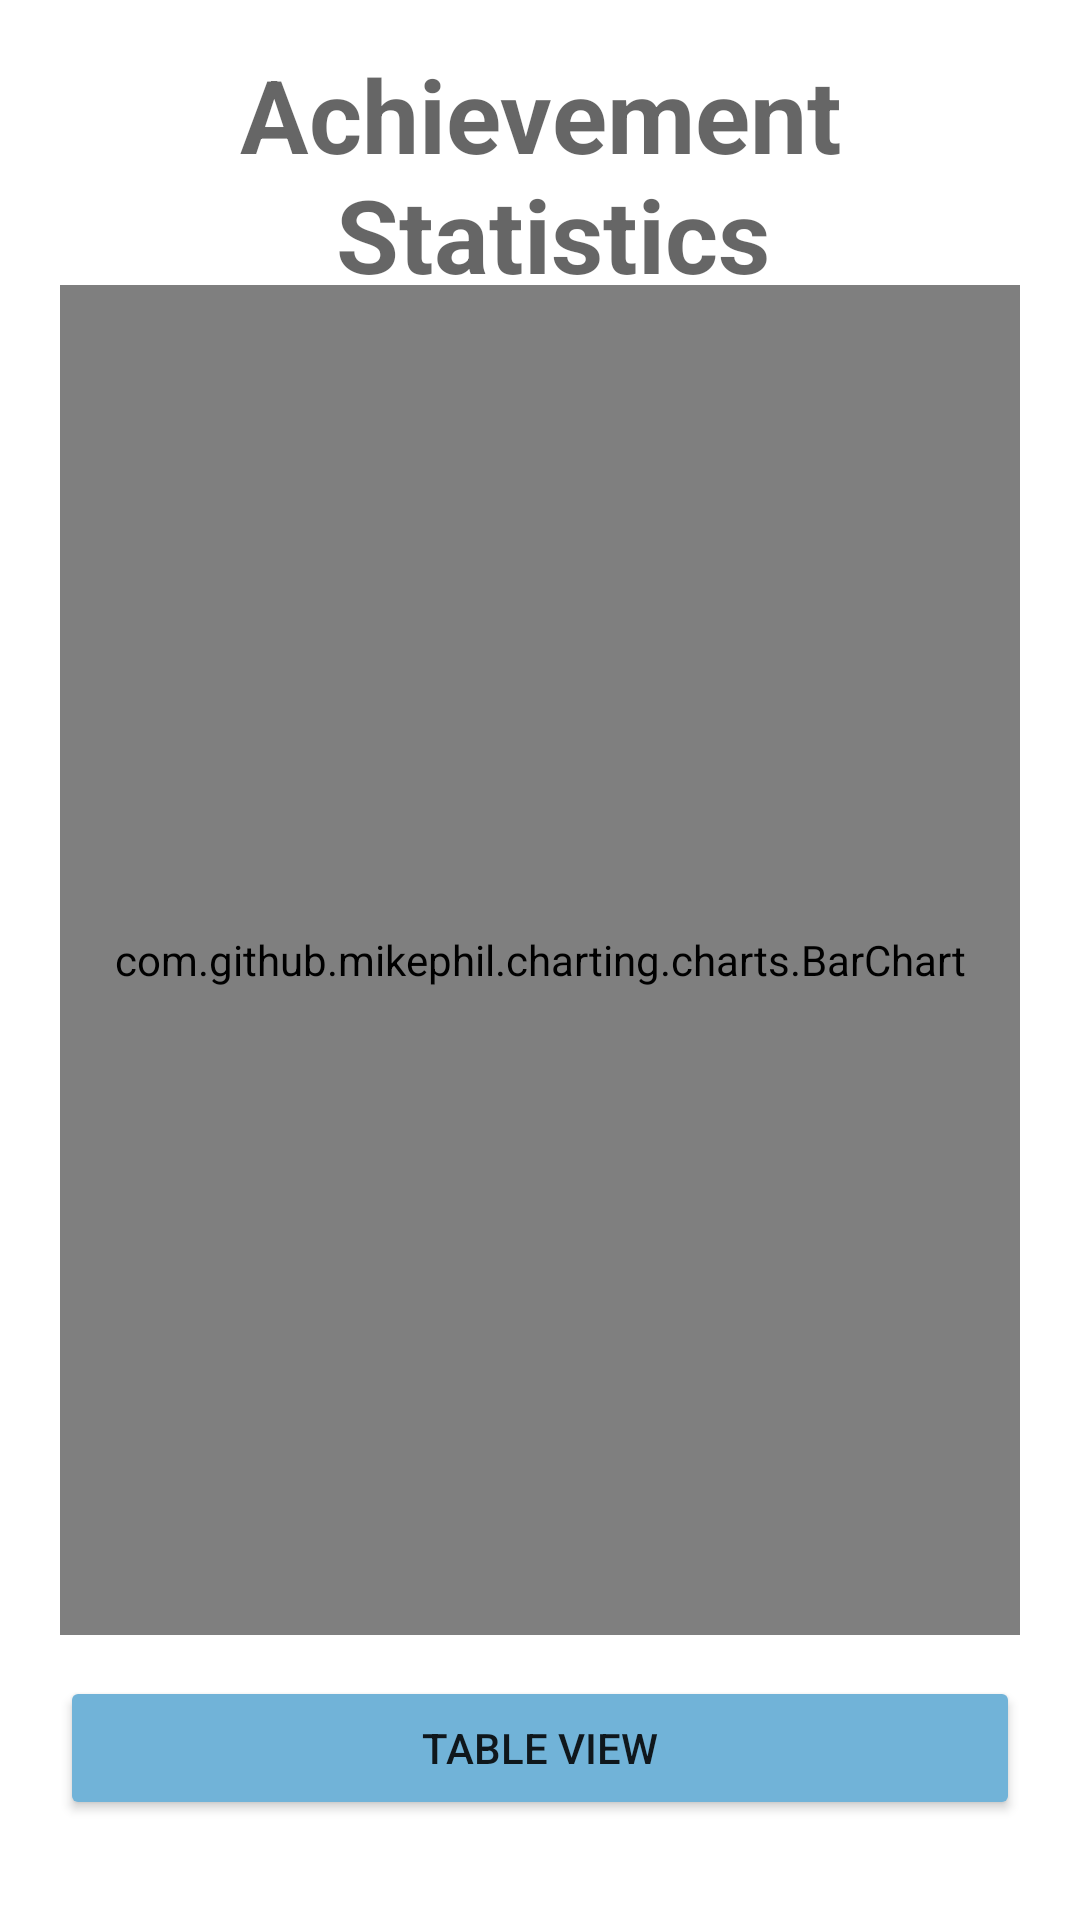

Android layout source for this screen:
<!-- AndroidManifest.xml: application theme Theme.CMPT276Project -->
<!-- res/layout/activity_statistic_chart.xml -->
<?xml version="1.0" encoding="utf-8"?>
<androidx.constraintlayout.widget.ConstraintLayout xmlns:android="http://schemas.android.com/apk/res/android"
    xmlns:app="http://schemas.android.com/apk/res-auto"
    xmlns:tools="http://schemas.android.com/tools"
    android:layout_width="match_parent"
    android:layout_height="match_parent"
    android:orientation="vertical"
    android:padding="20dp"
    tools:context=".StatisticChartActivity">

    







    <TextView
        android:id="@+id/Title"
        android:layout_width="match_parent"
        android:layout_height="wrap_content"
        android:gravity="center"
        android:text="@string/achievement_statistics"
        android:textAppearance="@style/TextAppearance.AppCompat.Display1"
        android:textStyle="bold"
        app:layout_constraintBottom_toTopOf="@+id/barGraph"
        app:layout_constraintEnd_toEndOf="parent"
        app:layout_constraintStart_toStartOf="parent"
        app:layout_constraintTop_toTopOf="parent" />

    <com.github.mikephil.charting.charts.BarChart
        android:id="@+id/barGraph"
        android:layout_width="match_parent"
        android:layout_height="450dp"
        android:background="@color/white"
        app:layout_constraintBottom_toBottomOf="parent"
        app:layout_constraintEnd_toEndOf="parent"
        app:layout_constraintStart_toStartOf="parent"
        app:layout_constraintTop_toTopOf="parent">

    </com.github.mikephil.charting.charts.BarChart>

    <Button
        android:id="@+id/statsTable"
        android:layout_width="match_parent"
        android:layout_height="wrap_content"
        android:backgroundTint="#71B3D8"
        android:text="@string/table_view"
        app:layout_constraintBottom_toBottomOf="parent"
        app:layout_constraintEnd_toEndOf="parent"
        app:layout_constraintStart_toStartOf="parent"
        app:layout_constraintTop_toBottomOf="@+id/barGraph" />

</androidx.constraintlayout.widget.ConstraintLayout>
<!-- resources referenced by this layout -->
<resources>
  <color name="white">#FFFFFFFF</color>
  <string name="achievement_statistics">Achievement\n Statistics</string>
  <string name="table_view">Table View</string>
  <style name="Theme.CMPT276Project" parent="Theme.MaterialComponents.DayNight.NoActionBar">
          
          <item name="colorPrimary">@color/purple_500</item>
          <item name="colorPrimaryVariant">@color/purple_700</item>
          <item name="colorOnPrimary">@color/white</item>
          
          <item name="colorSecondary">@color/teal_200</item>
          <item name="colorSecondaryVariant">@color/teal_700</item>
          <item name="colorOnSecondary">@color/black</item>
          
          <item name="android:statusBarColor">?attr/colorPrimaryVariant</item>
          
      </style>
  <color name="purple_500">#FF6200EE</color>
  <color name="purple_700">#FF3700B3</color>
  <color name="teal_200">#FF03DAC5</color>
  <color name="teal_700">#FF018786</color>
  <color name="black">#FF000000</color>
</resources>
